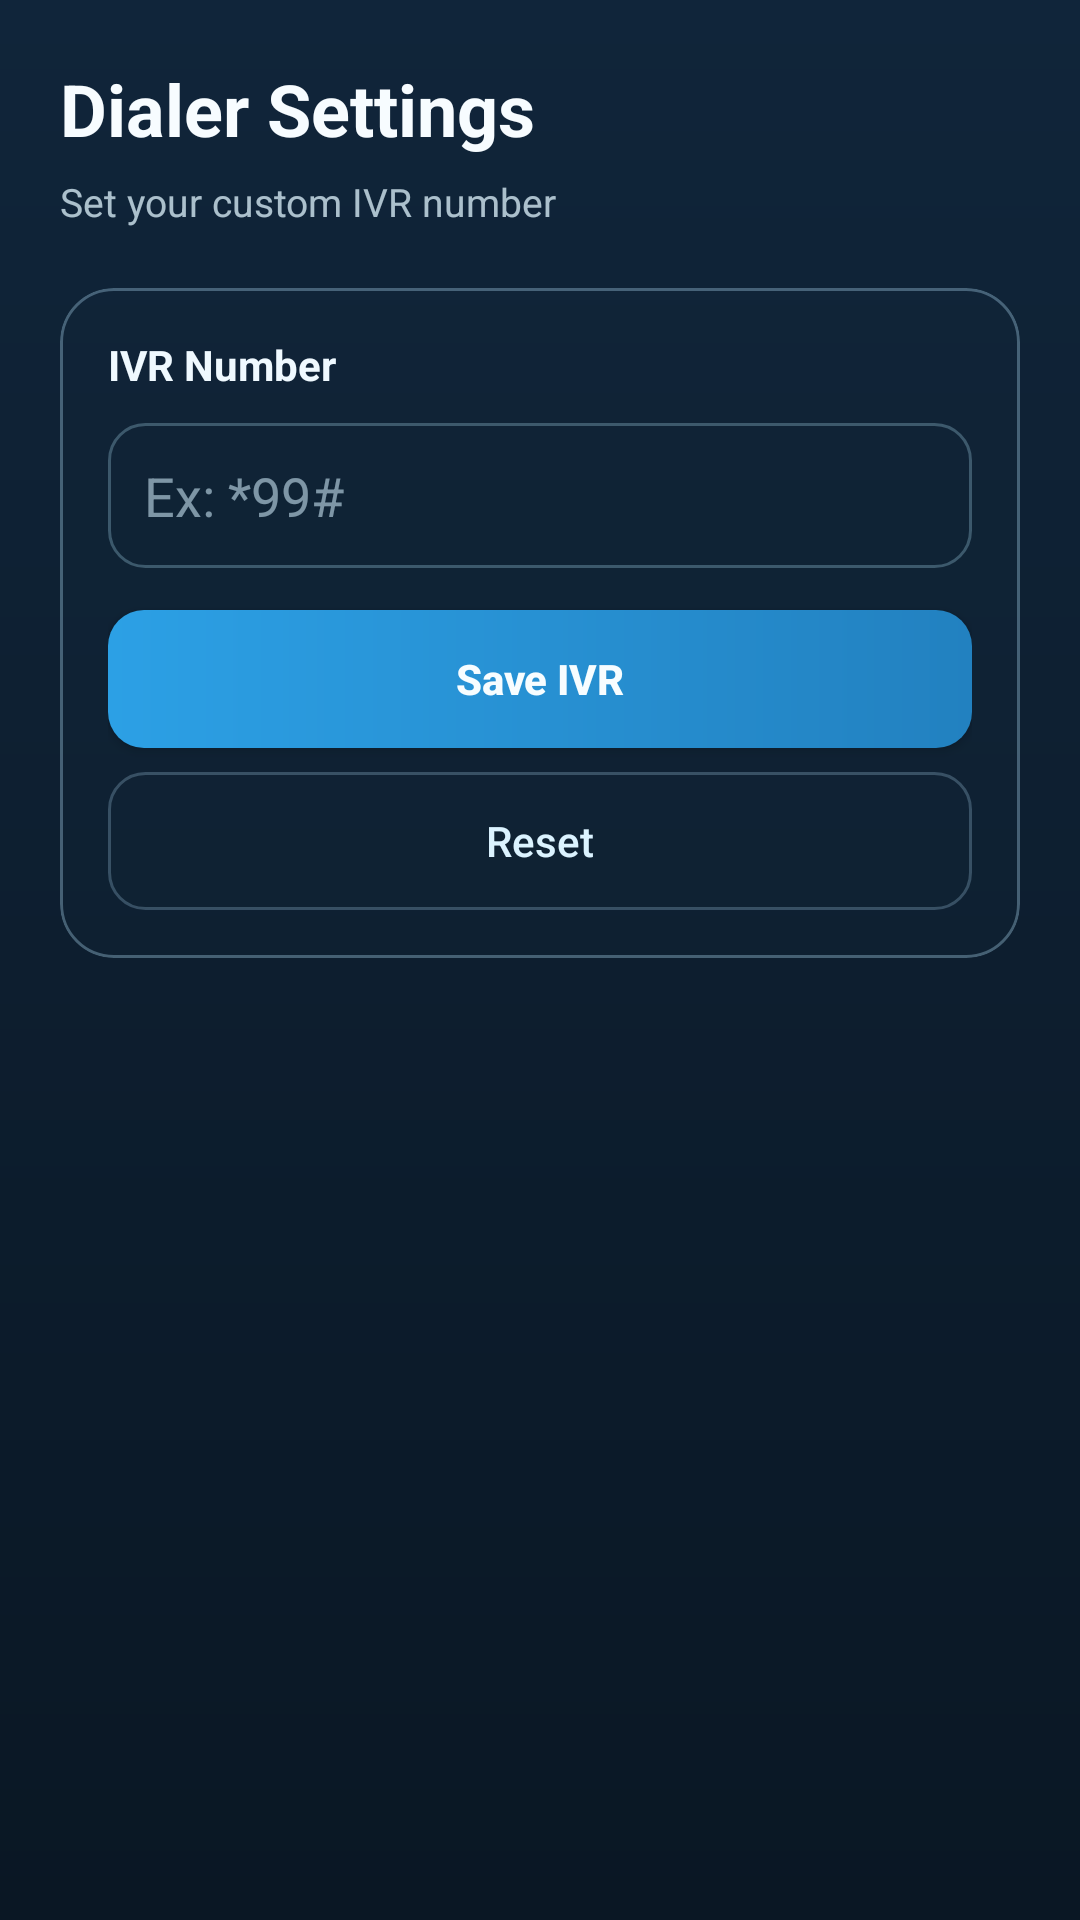

Android layout source for this screen:
<!-- AndroidManifest.xml: application theme Theme.MinimalUpiLite -->
<!-- res/layout/activity_settings.xml -->
<?xml version="1.0" encoding="utf-8"?>
<LinearLayout xmlns:android="http://schemas.android.com/apk/res/android"
    xmlns:app="http://schemas.android.com/apk/res-auto"
    android:layout_width="match_parent"
    android:layout_height="match_parent"
    android:background="@drawable/bg_glossy_main"
    android:orientation="vertical"
    android:padding="20dp">

    <TextView
        android:layout_width="wrap_content"
        android:layout_height="wrap_content"
        android:text="Dialer Settings"
        android:textColor="#F7FCFF"
        android:textSize="24sp"
        android:textStyle="bold" />

    <TextView
        android:layout_width="wrap_content"
        android:layout_height="wrap_content"
        android:layout_marginTop="6dp"
        android:text="Set your custom IVR number"
        android:textColor="#BEE2F5FF"
        android:textSize="13sp" />

    <com.google.android.material.card.MaterialCardView
        android:layout_width="match_parent"
        android:layout_height="wrap_content"
        android:layout_marginTop="20dp"
        app:cardBackgroundColor="#2A152A3C"
        app:cardCornerRadius="18dp"
        app:cardElevation="0dp"
        app:strokeColor="#52B6E6FF"
        app:strokeWidth="1dp">

        <LinearLayout
            android:layout_width="match_parent"
            android:layout_height="wrap_content"
            android:orientation="vertical"
            android:padding="16dp">

            <TextView
                android:layout_width="wrap_content"
                android:layout_height="wrap_content"
                android:text="IVR Number"
                android:textColor="#EFF9FF"
                android:textSize="14sp"
                android:textStyle="bold" />

            <EditText
                android:id="@+id/ivrInput"
                android:layout_width="match_parent"
                android:layout_height="wrap_content"
                android:layout_marginTop="10dp"
                android:background="@drawable/bg_frost_input"
                android:hint="Ex: *99#"
                android:inputType="phone"
                android:padding="12dp"
                android:textColor="#F3FBFF"
                android:textColorHint="#95CDE8F6" />

            <Button
                android:id="@+id/saveButton"
                android:layout_width="match_parent"
                android:layout_height="46dp"
                android:layout_marginTop="14dp"
                android:background="@drawable/bg_primary_button"
                android:text="Save IVR"
                android:textAllCaps="false"
                android:textColor="#F7FDFF"
                android:textStyle="bold" />

            <Button
                android:id="@+id/resetButton"
                android:layout_width="match_parent"
                android:layout_height="46dp"
                android:layout_marginTop="8dp"
                android:background="@drawable/bg_frost_button"
                android:text="Reset"
                android:textAllCaps="false"
                android:textColor="#DBF3FF" />
        </LinearLayout>
    </com.google.android.material.card.MaterialCardView>

</LinearLayout>
<!-- resources referenced by this layout -->
<resources>
  <!-- drawable bg_frost_button (drawable) -->
  <?xml version="1.0" encoding="utf-8"?>
  <shape xmlns:android="http://schemas.android.com/apk/res/android">
      <corners android:radius="12dp" />
      <solid android:color="#24172A3B" />
      <stroke
          android:width="1dp"
          android:color="#45A5D0E8" />
  </shape>
  <!-- drawable bg_frost_input (drawable) -->
  <?xml version="1.0" encoding="utf-8"?>
  <shape xmlns:android="http://schemas.android.com/apk/res/android">
      <corners android:radius="12dp" />
      <solid android:color="#30132739" />
      <stroke
          android:width="1dp"
          android:color="#45B4E7FF" />
  </shape>
  <!-- drawable bg_glossy_main (drawable) -->
  <?xml version="1.0" encoding="utf-8"?>
  <shape xmlns:android="http://schemas.android.com/apk/res/android">
      <gradient
          android:angle="125"
          android:endColor="#0A1724"
          android:startColor="#10253A"
          android:type="linear" />
  </shape>
  <!-- drawable bg_primary_button (drawable) -->
  <?xml version="1.0" encoding="utf-8"?>
  <shape xmlns:android="http://schemas.android.com/apk/res/android">
      <corners android:radius="12dp" />
      <gradient
          android:angle="0"
          android:endColor="#2281C0"
          android:startColor="#2CA0E5" />
  </shape>
  <style name="Theme.MinimalUpiLite" parent="Theme.MaterialComponents.DayNight.NoActionBar">
          <item name="colorPrimary">@color/text_primary</item>
          <item name="colorPrimaryVariant">@color/text_primary</item>
          <item name="colorOnPrimary">@color/bg_dark</item>
          <item name="colorSecondary">@color/accent_green</item>
          <item name="colorOnSecondary">@color/text_primary</item>
          <item name="android:statusBarColor">@color/bg_dark</item>
          <item name="android:navigationBarColor">@color/bg_dark</item>
          <item name="android:windowBackground">@color/bg_dark</item>
          <item name="android:textColorPrimary">@color/text_primary</item>
          <item name="android:textColorSecondary">@color/text_secondary</item>
      </style>
  <color name="text_primary">#FFFFFF</color>
  <color name="bg_dark">#0B0B0B</color>
  <color name="accent_green">#4CAF50</color>
  <color name="text_secondary">#99FFFFFF</color>
</resources>
